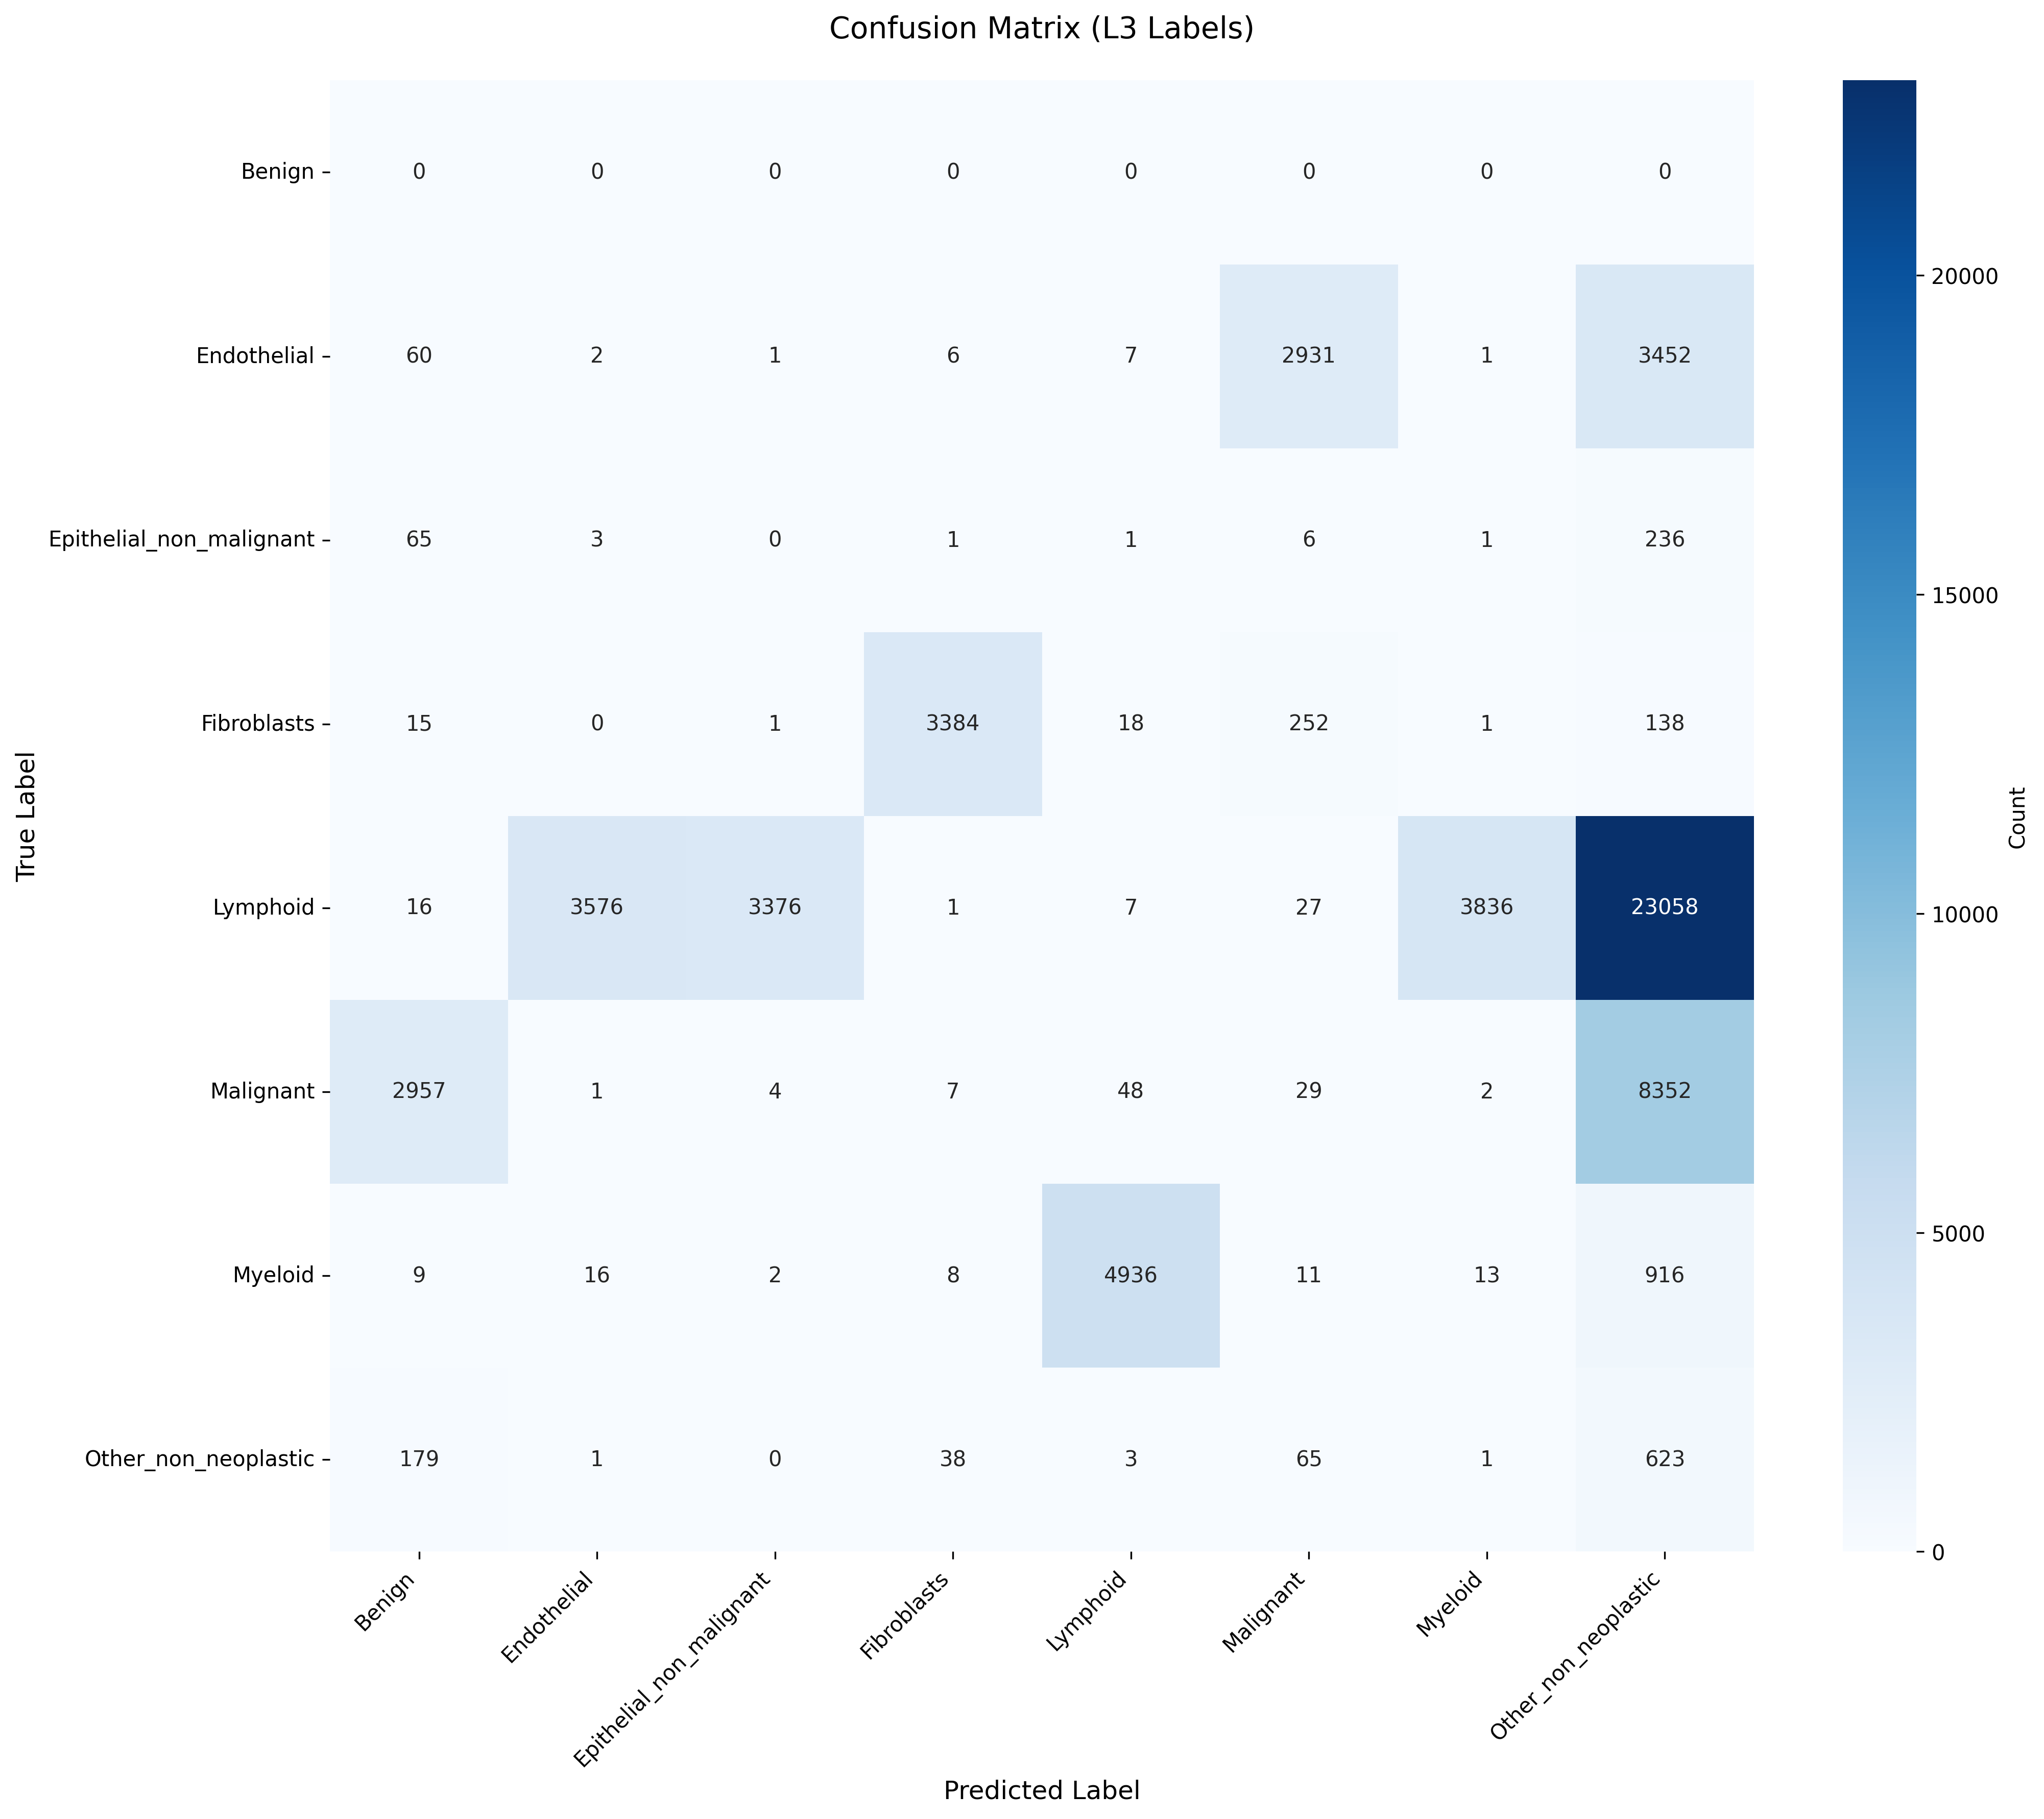

Source data for this figure (header and first rows):
True_Label, Benign, Endothelial, Epithelial_non_malignant, Fibroblasts, Lymphoid, Malignant, Myeloid, Other_non_neoplastic
Benign, 0, 0, 0, 0, 0, 0, 0, 0
Endothelial, 60, 2, 1, 6, 7, 2931, 1, 3452
Epithelial_non_malignant, 65, 3, 0, 1, 1, 6, 1, 236
Fibroblasts, 15, 0, 1, 3384, 18, 252, 1, 138
Lymphoid, 16, 3576, 3376, 1, 7, 27, 3836, 23058
Malignant, 2957, 1, 4, 7, 48, 29, 2, 8352
Myeloid, 9, 16, 2, 8, 4936, 11, 13, 916
Other_non_neoplastic, 179, 1, 0, 38, 3, 65, 1, 623
